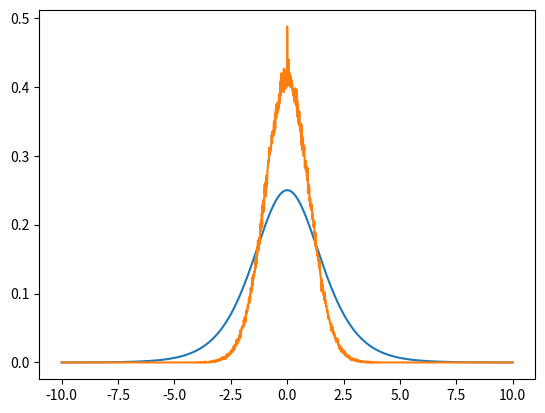

Generate this figure with matplotlib:
# Metropolis-Hastings Algorithm

import numpy as np
import matplotlib.pyplot as plt
import math

class distributions:
	def __init__(self):
		pass
	dists = ['beta','logit_normal','uniform','irwin-hall','bates','kumaraswamy','pert',
                 'reciprocal','raised_cosine','triangular','truncated_normal','u_quadratic','wigner_semicircle',
                 'wrapped_exponential','wrapped_cauchy','beta_prime','birnbaum_sanders','logistic',
                 'champernowne','type-1_gumbel','generalized_normal','generalized_logistic','gumbel',
                 'hyperbolic','hyperbolic_secant','johnsons_su','laplace','von-mises',
                 'wrapped_asymptotic_laplace','chi','chi_square','inverse_chi_square','dagum','exponential',
                 'exponential_logarithmic','f_distribution','normal','frechet','erlang','generalized_pareto',
                 'gompertz','cauchy','lomax','nakagami','rayleigh','rice','weibull','gamma','pareto',
                 'students_t','fischers_z','generalized_extreme_value']
	
	def laplace(self,x,u=0,b=1):
		# x in R
		temp = (np.exp(-(abs(x-u))/b))/(2*b)
		return temp

	def generalized_logistic(self,x,alpha = 1):
		# alpha > 0 
		temp = (alpha*np.exp(-x))/((1+np.exp(-x))**(alpha+1))
		return temp

	def cauchy(self,x,alpha=1,u=0):
		temp = (alpha*alpha)/((alpha*np.pi)*((x-u)**2+alpha*alpha))
		return temp

	def hyperbolic_secant(self,x):
		temp = 0.5/(np.cosh(np.pi*x*0.5))
		return temp

	def normal(self,x,alpha=0,beta=1):
		temp = np.exp((-((x-alpha)**2))/(2*beta*beta))/((2*np.pi*beta*beta)**0.5)
		return temp

	def logistic(self,x,alpha=0,beta=1):
		temp = 1/(4*beta*((np.cosh((x-alpha)/(2*beta)))**2))
		return temp

	# def rayleigh(self,x,alpha=1):
	# 	# x > 0
	# 	temp = x*np.exp((-x*x)/(2*alpha*alpha))/(alpha*alpha)
	# 	return temp 
	# def beta(self,x,alpha=1.5,beta=1.5):
	# 	# 0 < x < 1
	# 	temp = ((x**(alpha-1))*((1-x)**(beta-1)))/((math.gamma(alpha)*math.gamma(beta))/(math.gamma(alpha+beta)))
	# 	return temp

	def plot(self,x,y,xlabel,ylabel):
		plt.plot(x,y)
		plt.xlabel(xlabel)
		plt.ylabel(ylabel)
		plt.show()
class metro_hastings:
	def q(self,x):
		y = np.random.normal(0,1,1)[0]
		return y

	def alpha(self,x,y,distr,obj):
		#print(x,y,distr)
		temp1 = getattr(obj,distr)(x)*self.q(x)
		if temp1>0:
			temp2 = getattr(obj,distr)(y)*self.q(y)
			temp2 = min(temp2/temp1,1)
		else:
			temp2 = 1
		return temp2

	def mha(self,x_j,distr,obj):
		u = np.random.uniform(0,1,1)[0]
		y = self.q(x_j)
		alp = self.alpha(x_j,y,distr,obj)
		if u<=alp:
			return y
		return x_j

	def simulate(self,n_iter,distr,obj,resolution,domain_min,domain_max,x0):
		x_p = np.arange(domain_min,domain_max,resolution)
		N = len(x_p)
		y_freq = [0]*N

		for k in range(n_iter):
			arr = []
			y_p = []
			arr = [x0]
			for i in range(N):
				y_p.append(getattr(obj,distr)(x_p[i]))
				x_a = self.mha(arr[-1],distr,obj)
				arr.append(x_a)

			for i in range(N):
				val = arr[i]
				j = int((val - domain_min)/resolution)
				j %= N
				y_freq[j] += 1/(N*resolution*n_iter)
			if k%(n_iter/10) == 0:
				print(str((k/(n_iter/10)+1)*10) + '% completed')
		return x_p,y_p,y_freq

n_iter = 500
distr = 'generalized_logistic'
obj1 = distributions()
obj2 = metro_hastings()
resolution = 0.01
domain_min = -10
domain_max = 10
x0 = 0
settings = {
	'generalized_logistic':[500,'generalized_logistic',obj1,0.01,-10,10,0],
	'laplace':[500,'laplace',obj1,0.01,-10,10,0], #Perfect
	'cauchy':[500,'cauchy',obj1,0.01,-10,10,0],
	'hyperbolic_secant':[500,'hyperbolic_secant',obj1,0.01,-10,10,0],  #Perfect
	'logistic':[500,'logistic',obj1,0.01,-10,10,0],

}

#sim_input = settings[distr]
#x_p,y_p,y_freq = obj2.simulate(sim_input[0],sim_input[1],sim_input[2],sim_input[3],sim_input[4],sim_input[5],sim_input[6])
x_p,y_p,y_freq = obj2.simulate(n_iter,distr,obj1,resolution,domain_min,domain_max,x0)
plt.plot(x_p,y_p,x_p,y_freq)
plt.show()
#obj1.plot(x_p,y_p,'X','p(X=x) Actual')
#obj1.plot(x_p,y_freq,'X','p(X=x) Simulated')
